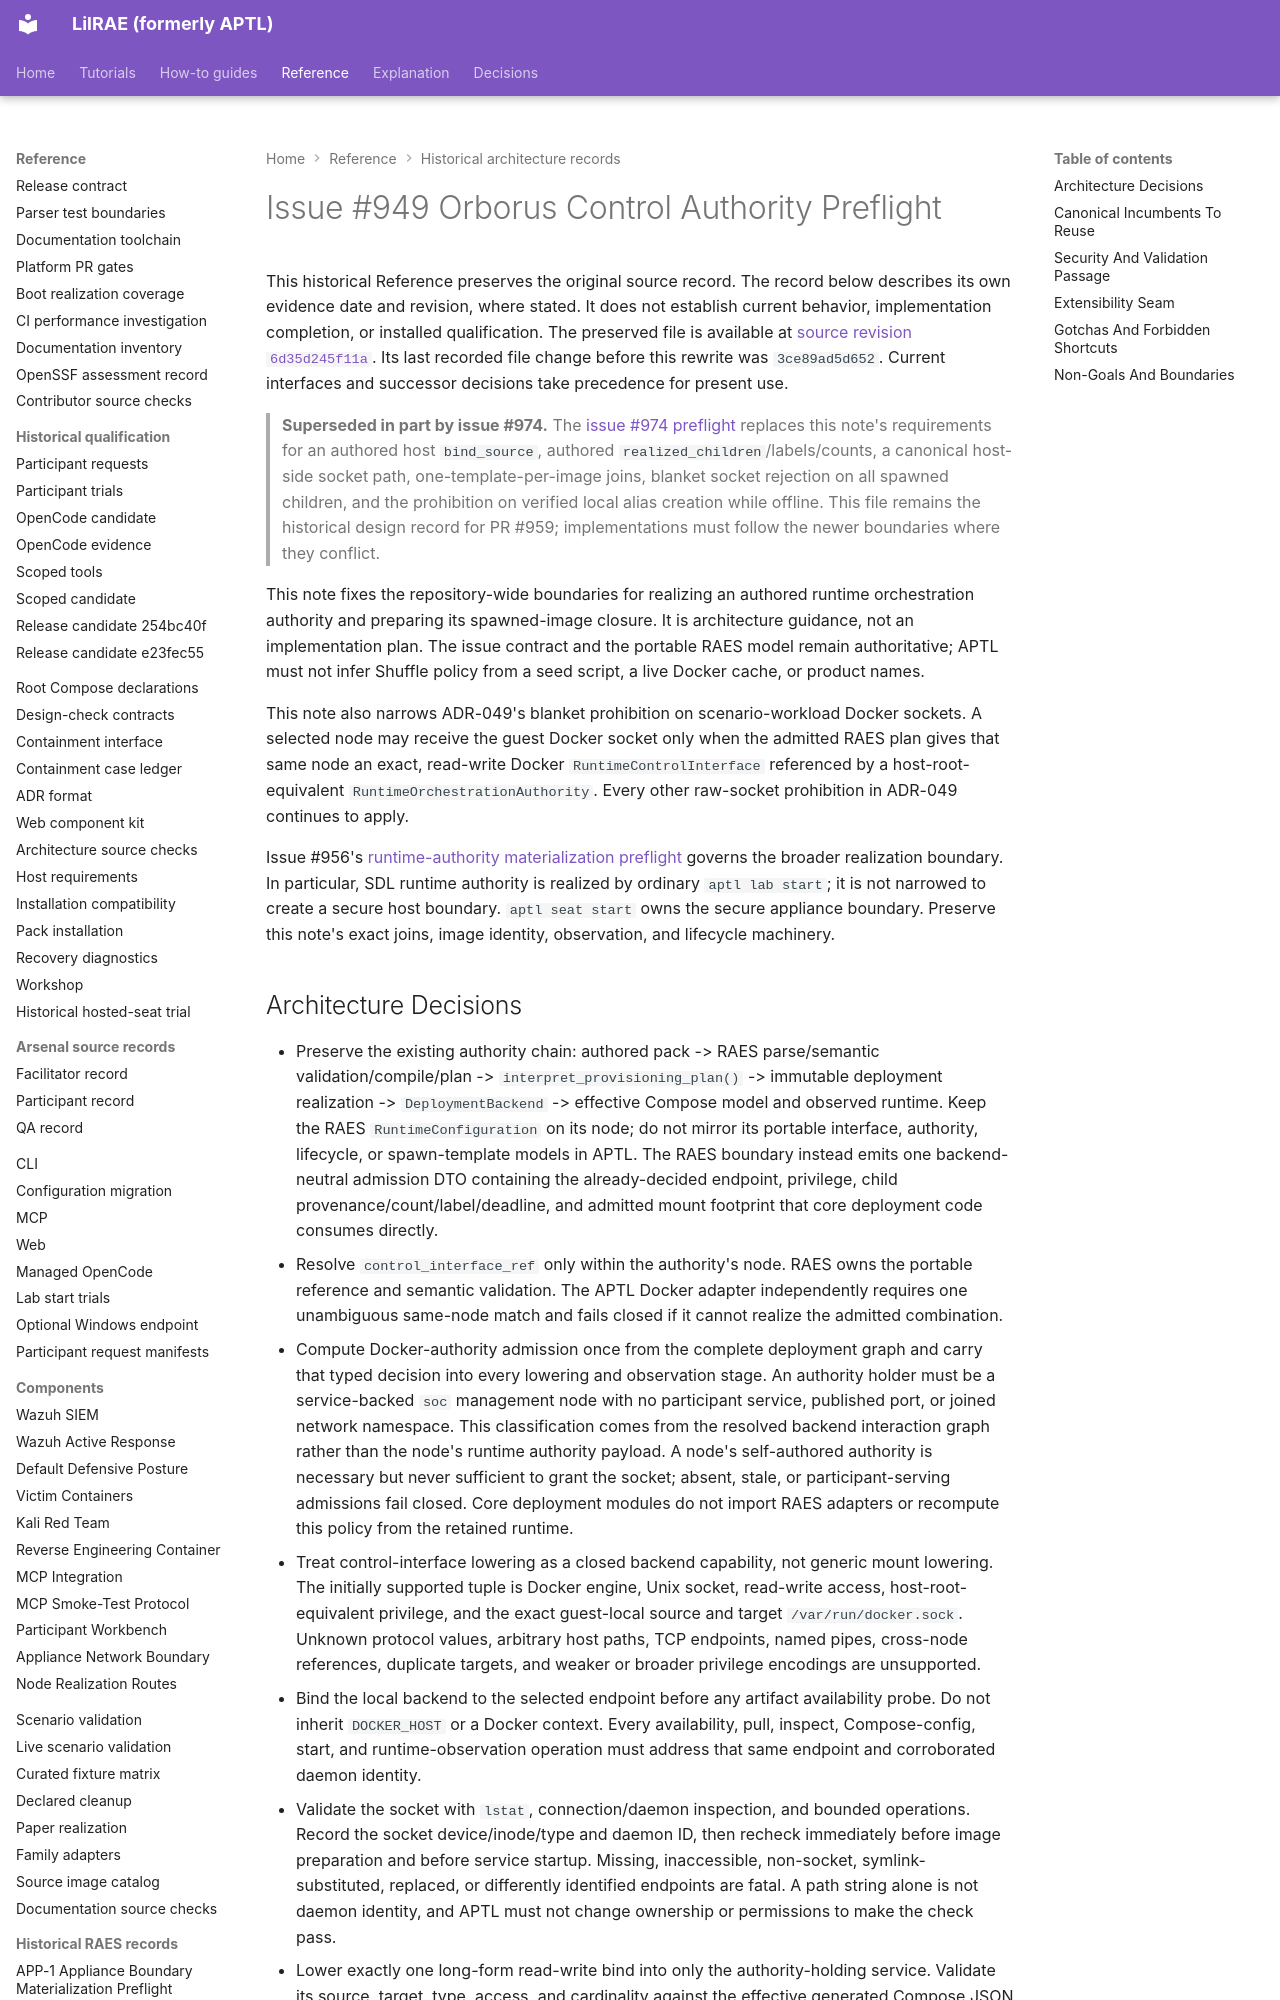

repository: OpenRAE/lilrae · page: architecture/issue-949-orborus-control-authority-preflight/index.html · generator: mkdocs

# Issue #949 Orborus Control Authority Preflight

This historical Reference preserves the original source record.
The record below describes its own evidence date and revision, where stated.
It does not establish current behavior, implementation completion, or installed qualification.
The preserved file is available at [source revision `6d35d245f11a`](https://github.com/OpenRAE/lilrae/blob/6d35d245f11a7fffcaac1645cd25ccfafbad4599/docs/architecture/issue-949-orborus-control-authority-preflight.md).
Its last recorded file change before this rewrite was `3ce89ad5d652`.
Current interfaces and successor decisions take precedence for present use.


> **Superseded in part by issue #974.** The
> [issue #974 preflight](issue-974-shuffle-worker-docker-images-preflight.md)
> replaces this note's requirements for an authored host `bind_source`,
> authored `realized_children`/labels/counts, a canonical host-side socket path,
> one-template-per-image joins, blanket socket rejection on all spawned
> children, and the prohibition on verified local alias creation while
> offline. This file remains the historical design record for PR #959;
> implementations must follow the newer boundaries where they conflict.

This note fixes the repository-wide boundaries for realizing an authored
runtime orchestration authority and preparing its spawned-image closure. It is
architecture guidance, not an implementation plan. The issue contract and the
portable RAES model remain authoritative; APTL must not infer Shuffle policy
from a seed script, a live Docker cache, or product names.

This note also narrows ADR-049's blanket prohibition on scenario-workload
Docker sockets. A selected node may receive the guest Docker socket only when
the admitted RAES plan gives that same node an exact, read-write Docker
`RuntimeControlInterface` referenced by a host-root-equivalent
`RuntimeOrchestrationAuthority`. Every other raw-socket prohibition in ADR-049
continues to apply.

Issue #956's
[runtime-authority materialization preflight](issue-956-sdl-runtime-authority-materialization-preflight.md)
governs the broader realization boundary. In particular, SDL runtime authority
is realized by ordinary `aptl lab start`; it is not narrowed to create a secure
host boundary. `aptl seat start` owns the secure appliance boundary. Preserve
this note's exact joins, image identity, observation, and lifecycle machinery.
